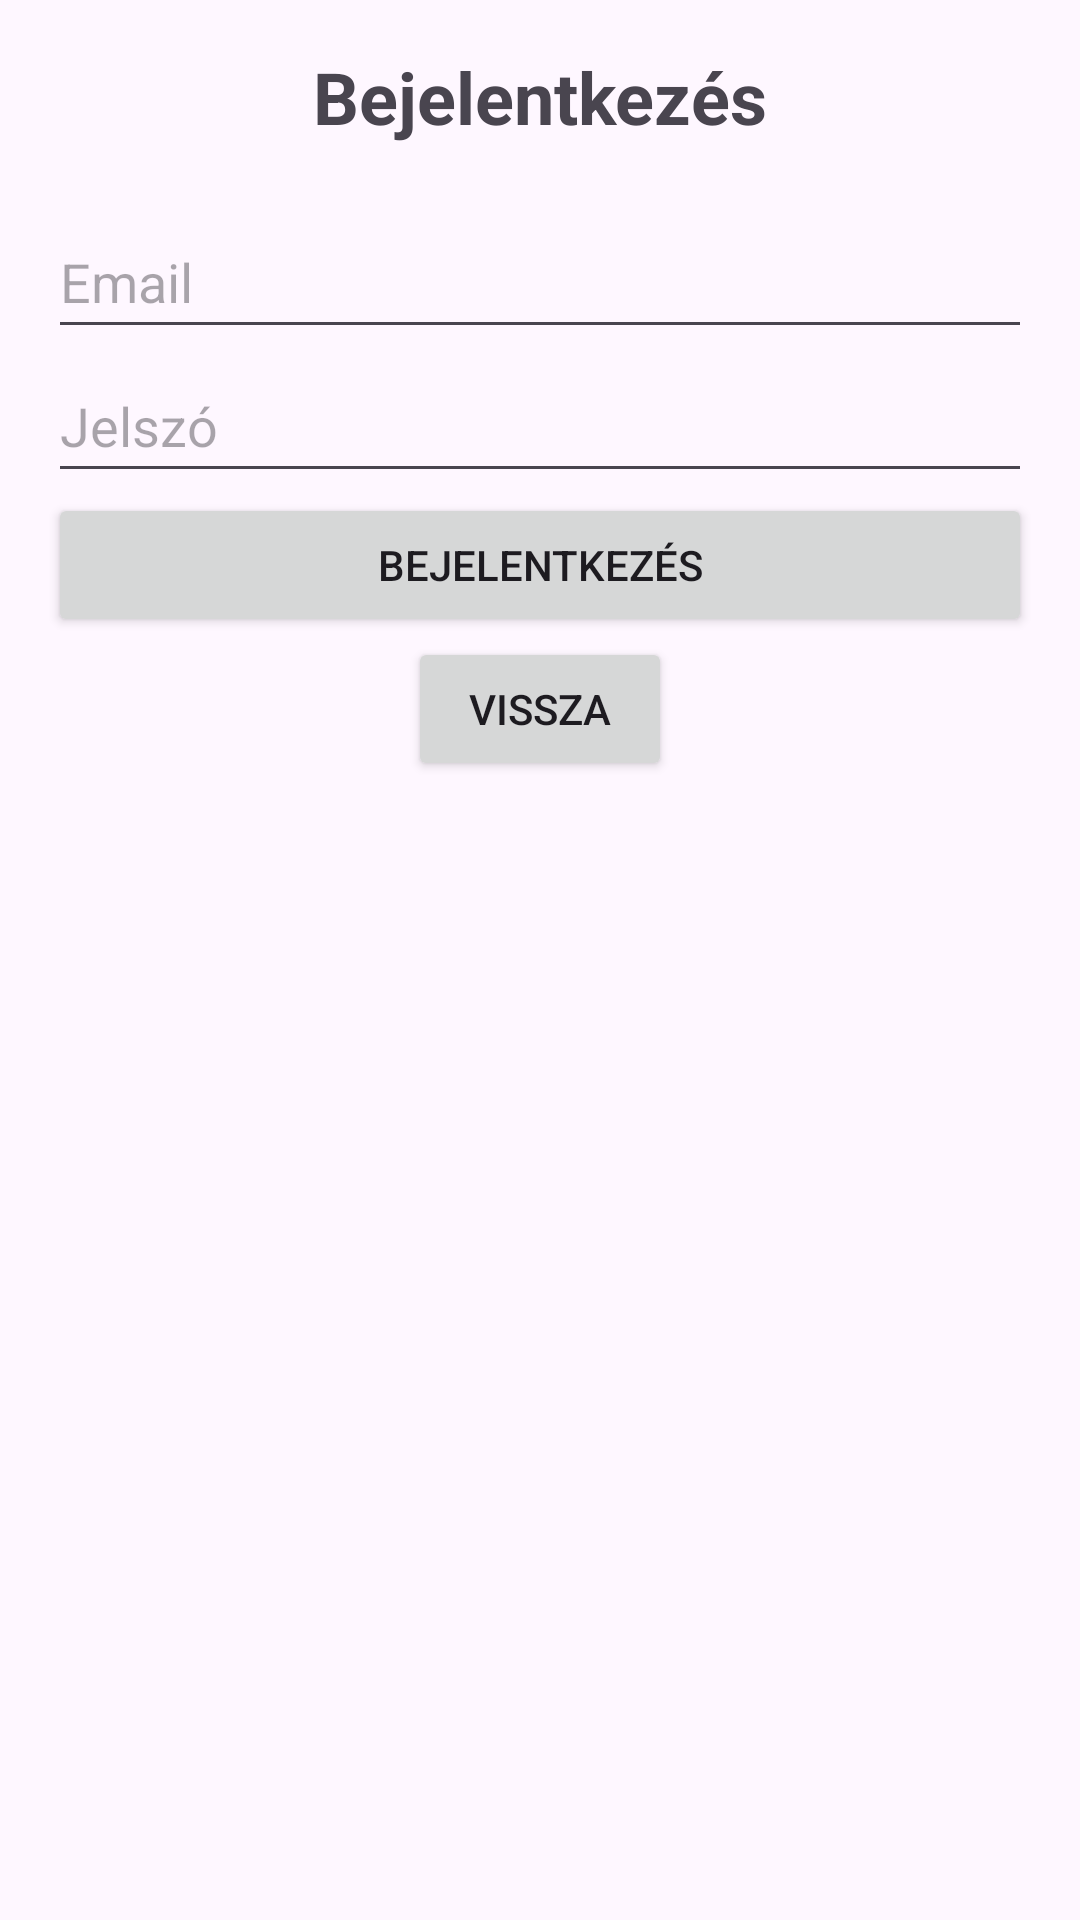

This screen was rendered from an Android layout file. Write that file and the resources it references.
<!-- AndroidManifest.xml: application theme Theme.Textil -->
<!-- res/layout/activity_login.xml -->
<?xml version="1.0" encoding="utf-8"?>
<LinearLayout xmlns:android="http://schemas.android.com/apk/res/android"
    android:layout_width="match_parent"
    android:layout_height="match_parent"
    android:orientation="vertical"
    android:padding="16dp">

    <TextView
        android:layout_width="wrap_content"
        android:layout_height="wrap_content"
        android:text="Bejelentkezés"
        android:textSize="24sp"
        android:textStyle="bold"
        android:layout_gravity="center"
        android:layout_marginBottom="20dp" />

    <EditText
        android:id="@+id/editTextEmail"
        android:layout_width="match_parent"
        android:layout_height="wrap_content"
        android:hint="Email"
        android:inputType="textEmailAddress"
        android:minHeight="48dp" />

    <EditText
        android:id="@+id/editTextPassword"
        android:layout_width="match_parent"
        android:layout_height="wrap_content"
        android:hint="Jelszó"
        android:inputType="textPassword"
        android:minHeight="48dp" />

    <Button
        android:id="@+id/buttonLogin"
        android:layout_width="match_parent"
        android:layout_height="wrap_content"
        android:text="Bejelentkezés" />

    <Button
        android:id="@+id/btnBack"
        android:layout_width="wrap_content"
        android:layout_height="wrap_content"
        android:layout_gravity="center"
        android:layout_marginBottom="20dp"
        android:text="Vissza" />

</LinearLayout>
<!-- resources referenced by this layout -->
<resources>
  <style name="Theme.Textil" parent="Base.Theme.Textil" />
  <style name="Base.Theme.Textil" parent="Theme.Material3.DayNight.NoActionBar">
          
          
      </style>
</resources>
